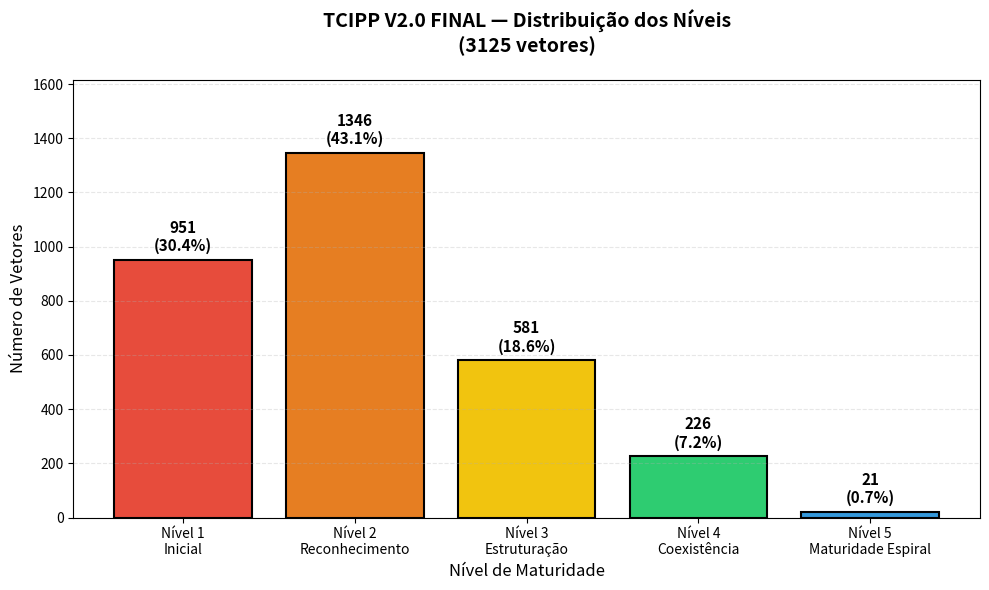
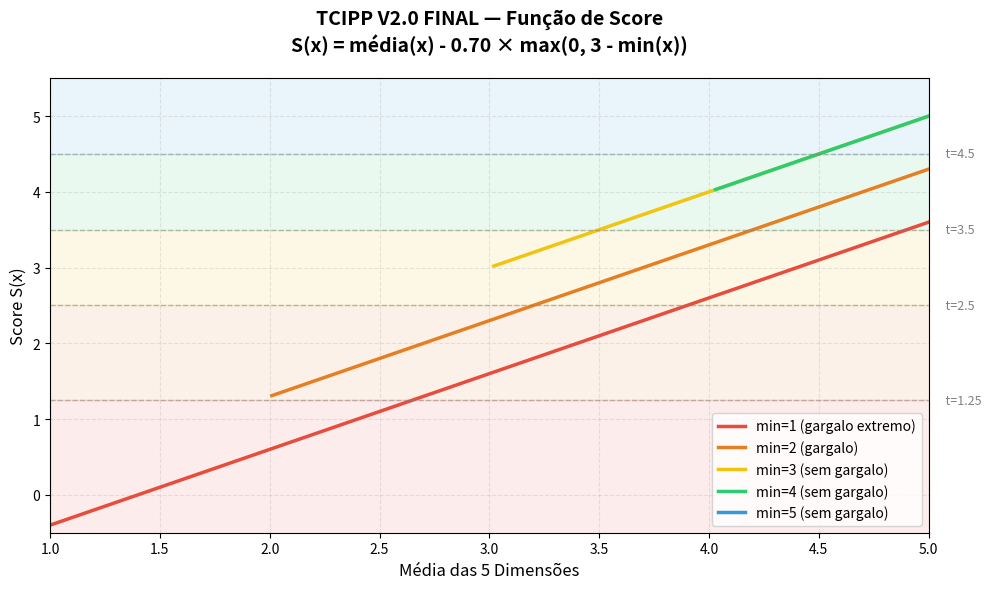
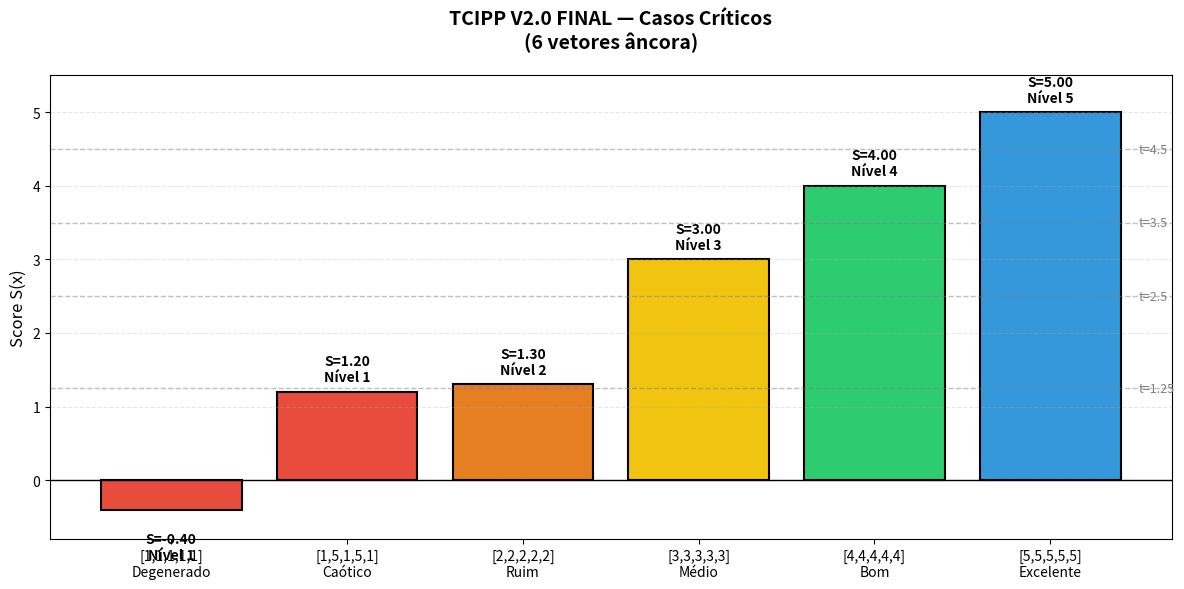
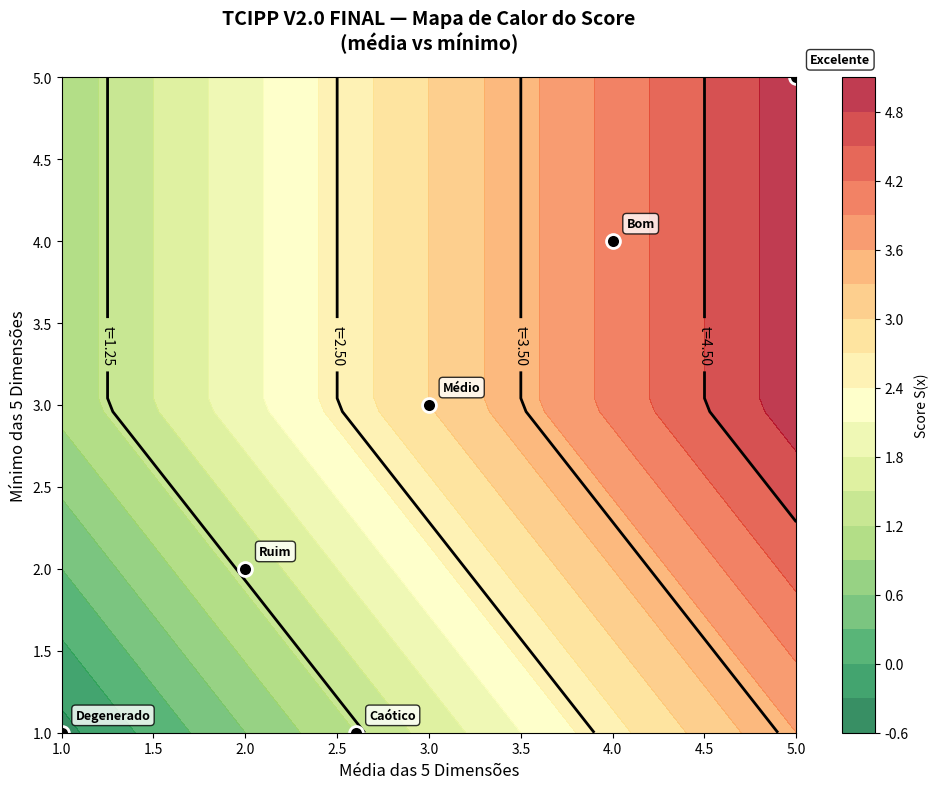
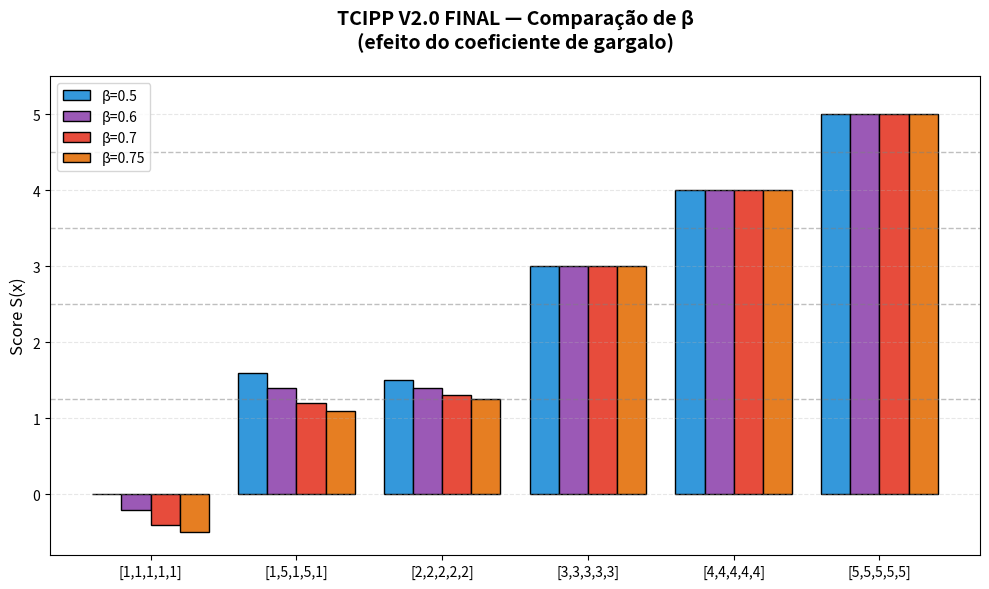
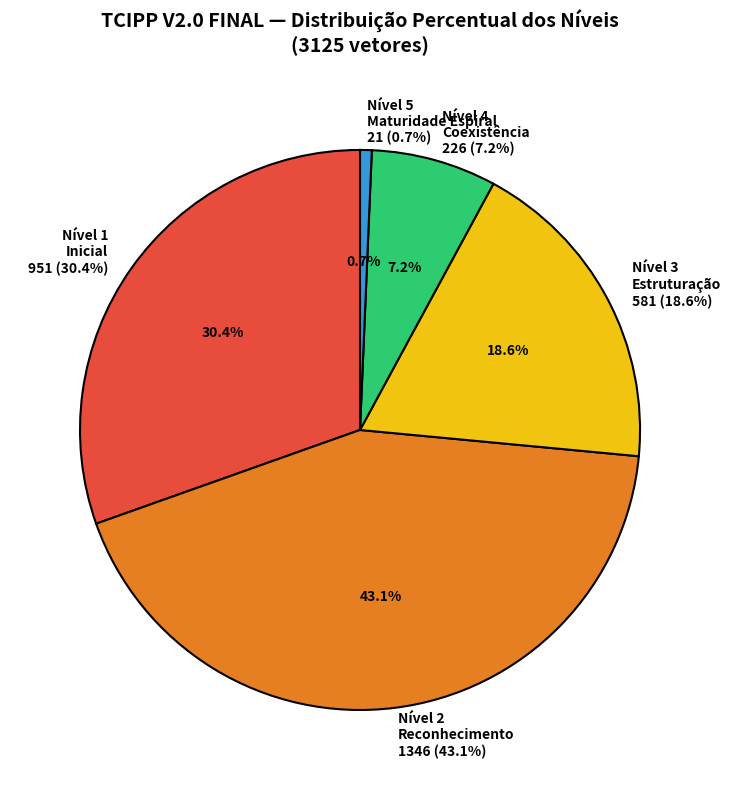
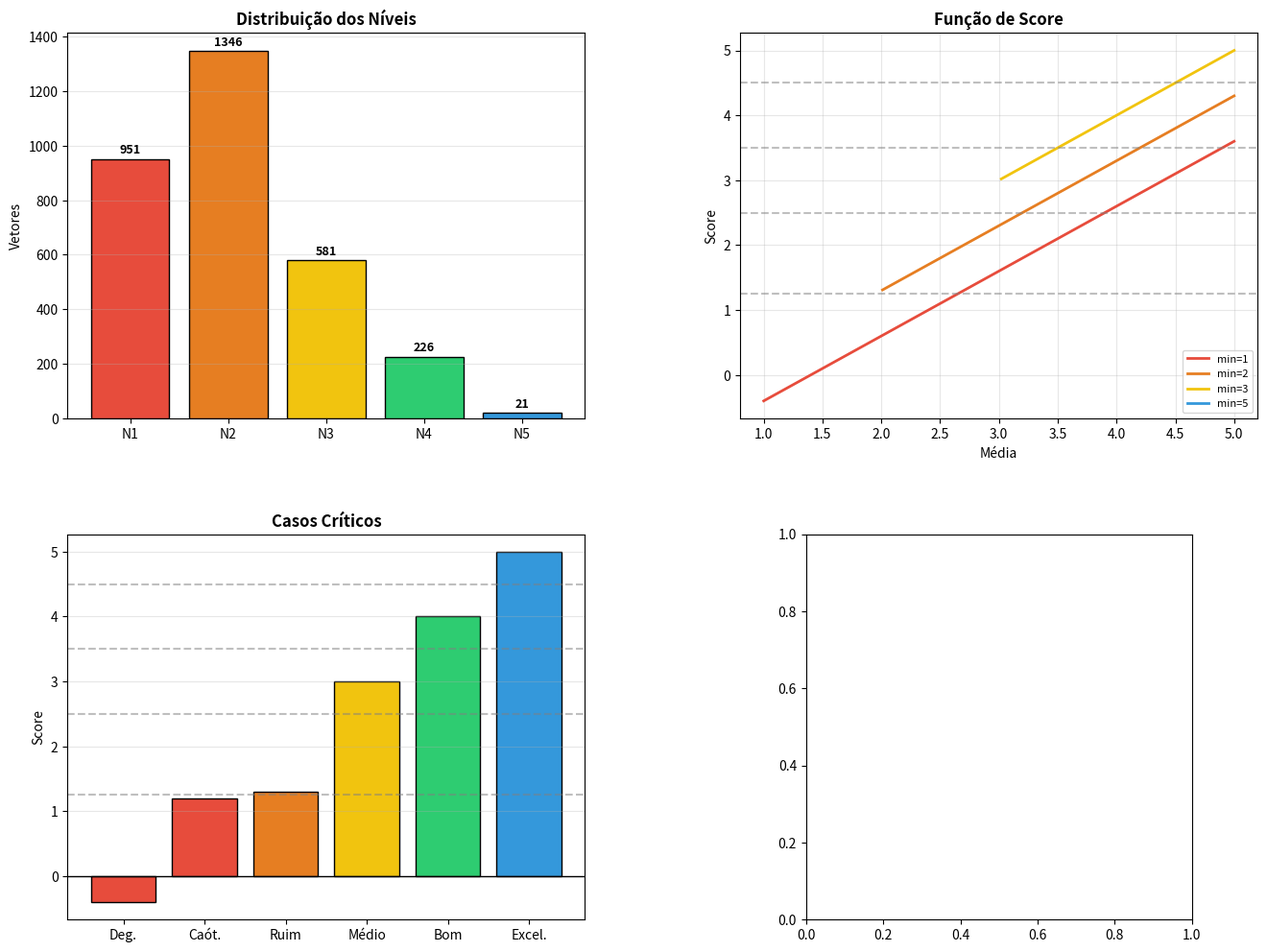

Reproduce these figures in Python, in order. (Note: this script raises an exception after producing the figures.)
#!/usr/bin/env python3
"""
TCIPP_graficos.py — Geração de Gráficos do TCIPP V2.0 FINAL

Autor: Neemias da Silva Ferreira
ORCID: 0009-0005-1552-6018
Data: 23 de setembro de 2026
Maceió-Alagoas

OBJETIVO:
Gerar gráficos visuais do TCIPP V2.0 FINAL para documentação.
"""

import itertools
import numpy as np
import pandas as pd
import matplotlib.pyplot as plt
import matplotlib.patches as mpatches
from matplotlib.gridspec import GridSpec
from datetime import datetime
import os

# =============================================================================
# CONFIGURAÇÃO
# =============================================================================

DIMENSOES = [1, 2, 3, 4, 5]
BETA = 0.70
LIMIARES = [1.25, 2.5, 3.5, 4.5]

# Cores dos níveis
CORES = {
    1: '#E74C3C',  # Vermelho
    2: '#E67E22',  # Laranja
    3: '#F1C40F',  # Amarelo
    4: '#2ECC71',  # Verde
    5: '#3498DB',  # Azul
}

NOMES = {
    1: 'Inicial',
    2: 'Reconhecimento',
    3: 'Estruturação',
    4: 'Coexistência',
    5: 'Maturidade Espiral',
}

# =============================================================================
# FUNÇÕES
# =============================================================================

def calcular_score(v, beta=BETA):
    media = sum(v) / len(v)
    gargalo = max(0, 3 - min(v))
    return media - beta * gargalo

def classificar(score, limiares=LIMIARES):
    if score < limiares[0]:
        return 1
    elif score < limiares[1]:
        return 2
    elif score < limiares[2]:
        return 3
    elif score < limiares[3]:
        return 4
    else:
        return 5

def calcular_distribuicao():
    all_v = list(itertools.product(DIMENSOES, repeat=5))
    niveis = [classificar(calcular_score(v)) for v in all_v]
    dist = pd.Series(niveis).value_counts().sort_index().to_dict()
    return dist

# =============================================================================
# GRÁFICO 1 — DISTRIBUIÇÃO DOS NÍVEIS
# =============================================================================

def grafico_distribuicao(salvar=True):
    dist = calcular_distribuicao()
    
    fig, ax = plt.subplots(figsize=(10, 6))
    
    niveis = list(dist.keys())
    freq = list(dist.values())
    cores = [CORES[n] for n in niveis]
    labels = [f"Nível {n}\n{NOMES[n]}" for n in niveis]
    
    bars = ax.bar(labels, freq, color=cores, edgecolor='black', linewidth=1.5)
    
    # Adicionar valores nas barras
    for bar, f in zip(bars, freq):
        height = bar.get_height()
        pct = f / 3125 * 100
        ax.text(bar.get_x() + bar.get_width()/2., height + 20,
                f'{f}\n({pct:.1f}%)',
                ha='center', va='bottom', fontsize=11, fontweight='bold')
    
    ax.set_title('TCIPP V2.0 FINAL — Distribuição dos Níveis\n(3125 vetores)',
                 fontsize=14, fontweight='bold', pad=20)
    ax.set_xlabel('Nível de Maturidade', fontsize=12)
    ax.set_ylabel('Número de Vetores', fontsize=12)
    ax.set_ylim(0, max(freq) * 1.2)
    ax.grid(axis='y', alpha=0.3, linestyle='--')
    
    plt.tight_layout()
    if salvar:
        plt.savefig(r'C:\TCIPP\grafico\01_distribuicao_niveis.png', dpi=150, bbox_inches='tight')
        print("   ✅ 01_distribuicao_niveis.png")
    plt.show()

# =============================================================================
# GRÁFICO 2 — FUNÇÃO DE SCORE
# =============================================================================

def grafico_funcao_score(salvar=True):
    fig, ax = plt.subplots(figsize=(10, 6))
    
    # Média variando de 1 a 5
    medias = np.linspace(1, 5, 100)
    
    # Diferentes valores de mínimo
    for minimo, cor, label in [(1, '#E74C3C', 'min=1 (gargalo extremo)'),
                                (2, '#E67E22', 'min=2 (gargalo)'),
                                (3, '#F1C40F', 'min=3 (sem gargalo)'),
                                (4, '#2ECC71', 'min=4 (sem gargalo)'),
                                (5, '#3498DB', 'min=5 (sem gargalo)')]:
        scores = []
        for m in medias:
            if m < minimo:
                scores.append(np.nan)
            else:
                gargalo = max(0, 3 - minimo)
                score = m - BETA * gargalo
                scores.append(score)
        ax.plot(medias, scores, color=cor, linewidth=2.5, label=label)
    
    # Linhas dos limiares
    for i, limiar in enumerate(LIMIARES):
        ax.axhline(y=limiar, color='gray', linestyle='--', alpha=0.5, linewidth=1)
        ax.text(5.05, limiar, f'  t={limiar}', va='center', fontsize=9, color='gray')
    
    # Sombrear regiões dos níveis
    ax.axhspan(-1, 1.25, alpha=0.1, color=CORES[1])
    ax.axhspan(1.25, 2.5, alpha=0.1, color=CORES[2])
    ax.axhspan(2.5, 3.5, alpha=0.1, color=CORES[3])
    ax.axhspan(3.5, 4.5, alpha=0.1, color=CORES[4])
    ax.axhspan(4.5, 6, alpha=0.1, color=CORES[5])
    
    ax.set_title('TCIPP V2.0 FINAL — Função de Score\nS(x) = média(x) - 0.70 × max(0, 3 - min(x))',
                 fontsize=14, fontweight='bold', pad=20)
    ax.set_xlabel('Média das 5 Dimensões', fontsize=12)
    ax.set_ylabel('Score S(x)', fontsize=12)
    ax.set_xlim(1, 5)
    ax.set_ylim(-0.5, 5.5)
    ax.legend(loc='lower right', fontsize=10)
    ax.grid(alpha=0.3, linestyle='--')
    
    plt.tight_layout()
    if salvar:
        plt.savefig(r'C:\TCIPP\grafico\02_funcao_score.png', dpi=150, bbox_inches='tight')
        print("   ✅ 02_funcao_score.png")
    plt.show()

# =============================================================================
# GRÁFICO 3 — CASOS CRÍTICOS
# =============================================================================

def grafico_casos_criticos(salvar=True):
    casos = {
        '[1,1,1,1,1]\nDegenerado': (1,1,1,1,1),
        '[1,5,1,5,1]\nCaótico': (1,5,1,5,1),
        '[2,2,2,2,2]\nRuim': (2,2,2,2,2),
        '[3,3,3,3,3]\nMédio': (3,3,3,3,3),
        '[4,4,4,4,4]\nBom': (4,4,4,4,4),
        '[5,5,5,5,5]\nExcelente': (5,5,5,5,5),
    }
    
    fig, ax = plt.subplots(figsize=(12, 6))
    
    nomes = list(casos.keys())
    scores = [calcular_score(v) for v in casos.values()]
    niveis = [classificar(s) for s in scores]
    cores = [CORES[n] for n in niveis]
    
    bars = ax.bar(nomes, scores, color=cores, edgecolor='black', linewidth=1.5)
    
    # Adicionar valores nas barras
    for bar, score, nivel in zip(bars, scores, niveis):
        height = bar.get_height()
        offset = 0.1 if height >= 0 else -0.3
        ax.text(bar.get_x() + bar.get_width()/2., height + offset,
                f'S={score:.2f}\nNível {nivel}',
                ha='center', va='bottom' if height >= 0 else 'top',
                fontsize=10, fontweight='bold')
    
    # Linhas dos limiares
    for limiar in LIMIARES:
        ax.axhline(y=limiar, color='gray', linestyle='--', alpha=0.5, linewidth=1)
        ax.text(5.5, limiar, f't={limiar}', va='center', fontsize=9, color='gray')
    
    ax.axhline(y=0, color='black', linewidth=1)
    
    ax.set_title('TCIPP V2.0 FINAL — Casos Críticos\n(6 vetores âncora)',
                 fontsize=14, fontweight='bold', pad=20)
    ax.set_ylabel('Score S(x)', fontsize=12)
    ax.set_ylim(-0.8, 5.5)
    ax.grid(axis='y', alpha=0.3, linestyle='--')
    
    plt.xticks(rotation=0, fontsize=10)
    plt.tight_layout()
    if salvar:
        plt.savefig(r'C:\TCIPP\grafico\03_casos_criticos.png', dpi=150, bbox_inches='tight')
        print("   ✅ 03_casos_criticos.png")
    plt.show()

# =============================================================================
# GRÁFICO 4 — MAPA DE CALOR
# =============================================================================

def grafico_mapa_calor(salvar=True):
    fig, ax = plt.subplots(figsize=(10, 8))
    
    # Grid de médias e mínimos
    medias = np.linspace(1, 5, 50)
    minimos = np.linspace(1, 5, 50)
    
    M, Min = np.meshgrid(medias, minimos)
    scores = M - BETA * np.maximum(0, 3 - Min)
    
    # Mapa de calor
    im = ax.contourf(M, Min, scores, levels=20, cmap='RdYlGn_r', alpha=0.8)
    
    # Linhas dos limiares
    contour = ax.contour(M, Min, scores, levels=LIMIARES, colors='black', linewidths=2)
    ax.clabel(contour, inline=True, fontsize=10, fmt='t=%.2f')
    
    # Casos críticos
    casos = {
        'Degenerado': (1, 1),
        'Caótico': (2.6, 1),
        'Ruim': (2, 2),
        'Médio': (3, 3),
        'Bom': (4, 4),
        'Excelente': (5, 5),
    }
    
    for nome, (media, minimo) in casos.items():
        ax.plot(media, minimo, 'ko', markersize=10, markeredgecolor='white', markeredgewidth=2)
        ax.annotate(nome, (media, minimo), textcoords="offset points",
                    xytext=(10, 10), fontsize=9, fontweight='bold',
                    bbox=dict(boxstyle='round,pad=0.3', facecolor='white', alpha=0.8))
    
    plt.colorbar(im, ax=ax, label='Score S(x)')
    
    ax.set_title('TCIPP V2.0 FINAL — Mapa de Calor do Score\n(média vs mínimo)',
                 fontsize=14, fontweight='bold', pad=20)
    ax.set_xlabel('Média das 5 Dimensões', fontsize=12)
    ax.set_ylabel('Mínimo das 5 Dimensões', fontsize=12)
    
    plt.tight_layout()
    if salvar:
        plt.savefig(r'C:\TCIPP\grafico\04_mapa_calor.png', dpi=150, bbox_inches='tight')
        print("   ✅ 04_mapa_calor.png")
    plt.show()

# =============================================================================
# GRÁFICO 5 — COMPARAÇÃO DE β
# =============================================================================

def grafico_comparacao_beta(salvar=True):
    fig, ax = plt.subplots(figsize=(10, 6))
    
    # Casos para comparar
    casos = {
        '[1,1,1,1,1]': (1,1,1,1,1),
        '[1,5,1,5,1]': (1,5,1,5,1),
        '[2,2,2,2,2]': (2,2,2,2,2),
        '[3,3,3,3,3]': (3,3,3,3,3),
        '[4,4,4,4,4]': (4,4,4,4,4),
        '[5,5,5,5,5]': (5,5,5,5,5),
    }
    
    betas = [0.5, 0.6, 0.7, 0.75]
    cores_beta = ['#3498DB', '#9B59B6', '#E74C3C', '#E67E22']
    
    x = np.arange(len(casos))
    width = 0.2
    
    for i, (beta, cor) in enumerate(zip(betas, cores_beta)):
        scores = [calcular_score(v, beta) for v in casos.values()]
        offset = (i - 1.5) * width
        bars = ax.bar(x + offset, scores, width, label=f'β={beta}', color=cor, edgecolor='black')
    
    # Linhas dos limiares (para β=0.70)
    for limiar in LIMIARES:
        ax.axhline(y=limiar, color='gray', linestyle='--', alpha=0.5, linewidth=1)
    
    ax.set_title('TCIPP V2.0 FINAL — Comparação de β\n(efeito do coeficiente de gargalo)',
                 fontsize=14, fontweight='bold', pad=20)
    ax.set_xticks(x)
    ax.set_xticklabels(casos.keys(), fontsize=10)
    ax.set_ylabel('Score S(x)', fontsize=12)
    ax.set_ylim(-0.8, 5.5)
    ax.legend(fontsize=10)
    ax.grid(axis='y', alpha=0.3, linestyle='--')
    
    plt.tight_layout()
    if salvar:
        plt.savefig(r'C:\TCIPP\grafico\05_comparacao_beta.png', dpi=150, bbox_inches='tight')
        print("   ✅ 05_comparacao_beta.png")
    plt.show()

# =============================================================================
# GRÁFICO 6 — PIZZA DOS NÍVEIS
# =============================================================================

def grafico_pizza(salvar=True):
    dist = calcular_distribuicao()
    
    fig, ax = plt.subplots(figsize=(10, 8))
    
    niveis = list(dist.keys())
    freq = list(dist.values())
    cores = [CORES[n] for n in niveis]
    labels = [f"Nível {n}\n{NOMES[n]}\n{f} ({f/3125*100:.1f}%)" for n, f in zip(niveis, freq)]
    
    wedges, texts, autotexts = ax.pie(freq, labels=labels, colors=cores,
                                        autopct='%1.1f%%', startangle=90,
                                        textprops={'fontsize': 10, 'fontweight': 'bold'},
                                        wedgeprops={'edgecolor': 'black', 'linewidth': 1.5})
    
    ax.set_title('TCIPP V2.0 FINAL — Distribuição Percentual dos Níveis\n(3125 vetores)',
                 fontsize=14, fontweight='bold', pad=20)
    
    plt.tight_layout()
    if salvar:
        plt.savefig(r'C:\TCIPP\grafico\06_pizza_niveis.png', dpi=150, bbox_inches='tight')
        print("   ✅ 06_pizza_niveis.png")
    plt.show()

# =============================================================================
# GRÁFICO 7 — PAINEL CONSOLIDADO
# =============================================================================

def grafico_painel(salvar=True):
    fig = plt.figure(figsize=(16, 12))
    gs = GridSpec(2, 2, figure=fig, hspace=0.3, wspace=0.3)
    
    # --- Subplot 1: Distribuição ---
    ax1 = fig.add_subplot(gs[0, 0])
    dist = calcular_distribuicao()
    niveis = list(dist.keys())
    freq = list(dist.values())
    cores = [CORES[n] for n in niveis]
    bars = ax1.bar([f'N{n}' for n in niveis], freq, color=cores, edgecolor='black')
    for bar, f in zip(bars, freq):
        ax1.text(bar.get_x() + bar.get_width()/2., bar.get_height() + 20,
                 f'{f}', ha='center', fontsize=9, fontweight='bold')
    ax1.set_title('Distribuição dos Níveis', fontsize=12, fontweight='bold')
    ax1.set_ylabel('Vetores')
    ax1.grid(axis='y', alpha=0.3)
    
    # --- Subplot 2: Função de Score ---
    ax2 = fig.add_subplot(gs[0, 1])
    medias = np.linspace(1, 5, 100)
    for minimo, cor in [(1, '#E74C3C'), (2, '#E67E22'), (3, '#F1C40F'), (5, '#3498DB')]:
        scores = [m - BETA * max(0, 3 - minimo) if m >= minimo else np.nan for m in medias]
        ax2.plot(medias, scores, color=cor, linewidth=2, label=f'min={minimo}')
    for limiar in LIMIARES:
        ax2.axhline(y=limiar, color='gray', linestyle='--', alpha=0.5)
    ax2.set_title('Função de Score', fontsize=12, fontweight='bold')
    ax2.set_xlabel('Média')
    ax2.set_ylabel('Score')
    ax2.legend(fontsize=8)
    ax2.grid(alpha=0.3)
    
    # --- Subplot 3: Casos Críticos ---
    ax3 = fig.add_subplot(gs[1, 0])
    casos = {
        'Deg.': (1,1,1,1,1),
        'Caót.': (1,5,1,5,1),
        'Ruim': (2,2,2,2,2),
        'Médio': (3,3,3,3,3),
        'Bom': (4,4,4,4,4),
        'Excel.': (5,5,5,5,5),
    }
    nomes = list(casos.keys())
    scores = [calcular_score(v) for v in casos.values()]
    niveis = [classificar(s) for s in scores]
    cores = [CORES[n] for n in niveis]
    bars = ax3.bar(nomes, scores, color=cores, edgecolor='black')
    for limiar in LIMIARES:
        ax3.axhline(y=limiar, color='gray', linestyle='--', alpha=0.5)
    ax3.axhline(y=0, color='black', linewidth=1)
    ax3.set_title('Casos Críticos', fontsize=12, fontweight='bold')
    ax3.set_ylabel('Score')
    ax3.grid(axis='y', alpha=0.3)
    
    # --- Subplot 4: Pizza ---
    ax4 = fig.add_subplot(gs[1, 1])
    labels = [f'N{n}' for n in niveis]
    wedges, texts, autotexts = ax4.pie(freq, labels=labels, colors=cores,
                                        autopct='%1.1f%%', startangle=90,
                                        wedgeprops={'edgecolor': 'black', 'linewidth': 1})
    ax4.set_title('Distribuição Percentual', fontsize=12, fontweight='bold')
    
    fig.suptitle('TCIPP V2.0 FINAL — Painel Consolidado\nβ=0.70, t=1.25, Limiares=[1.25, 2.5, 3.5, 4.5]',
                 fontsize=16, fontweight='bold')
    
    if salvar:
        plt.savefig(r'C:\TCIPP\grafico\07_painel_consolidado.png', dpi=150, bbox_inches='tight')
        print("   ✅ 07_painel_consolidado.png")
    plt.show()

# =============================================================================
# MAIN
# =============================================================================

def main():
    print("=" * 80)
    print("📊 TCIPP — GERAÇÃO DE GRÁFICOS")
    print("=" * 80)
    print(f"📅 Data: {datetime.now().strftime('%Y-%m-%d %H:%M:%S')}")
    print(f"👤 Autor: Neemias da Silva Ferreira")
    print(f"📋 ORCID: 0009-0005-1552-6018")
    print("=" * 80)
    
    # Criar pasta se não existir
    pasta = r'C:\TCIPP\grafico'
    if not os.path.exists(pasta):
        os.makedirs(pasta)
        print(f"\n📁 Pasta criada: {pasta}")
    else:
        print(f"\n📁 Pasta existente: {pasta}")
    
    print("\n📊 Gerando gráficos...")
    print()
    
    grafico_distribuicao()
    grafico_funcao_score()
    grafico_casos_criticos()
    grafico_mapa_calor()
    grafico_comparacao_beta()
    grafico_pizza()
    grafico_painel()
    
    print()
    print("=" * 80)
    print("🏆 GRÁFICOS GERADOS COM SUCESSO")
    print("=" * 80)
    print(f"\n📁 Localização: {pasta}")
    print("\n   Arquivos:")
    print("   1. 01_distribuicao_niveis.png")
    print("   2. 02_funcao_score.png")
    print("   3. 03_casos_criticos.png")
    print("   4. 04_mapa_calor.png")
    print("   5. 05_comparacao_beta.png")
    print("   6. 06_pizza_niveis.png")
    print("   7. 07_painel_consolidado.png")
    print("=" * 80)

if __name__ == "__main__":
    main()
